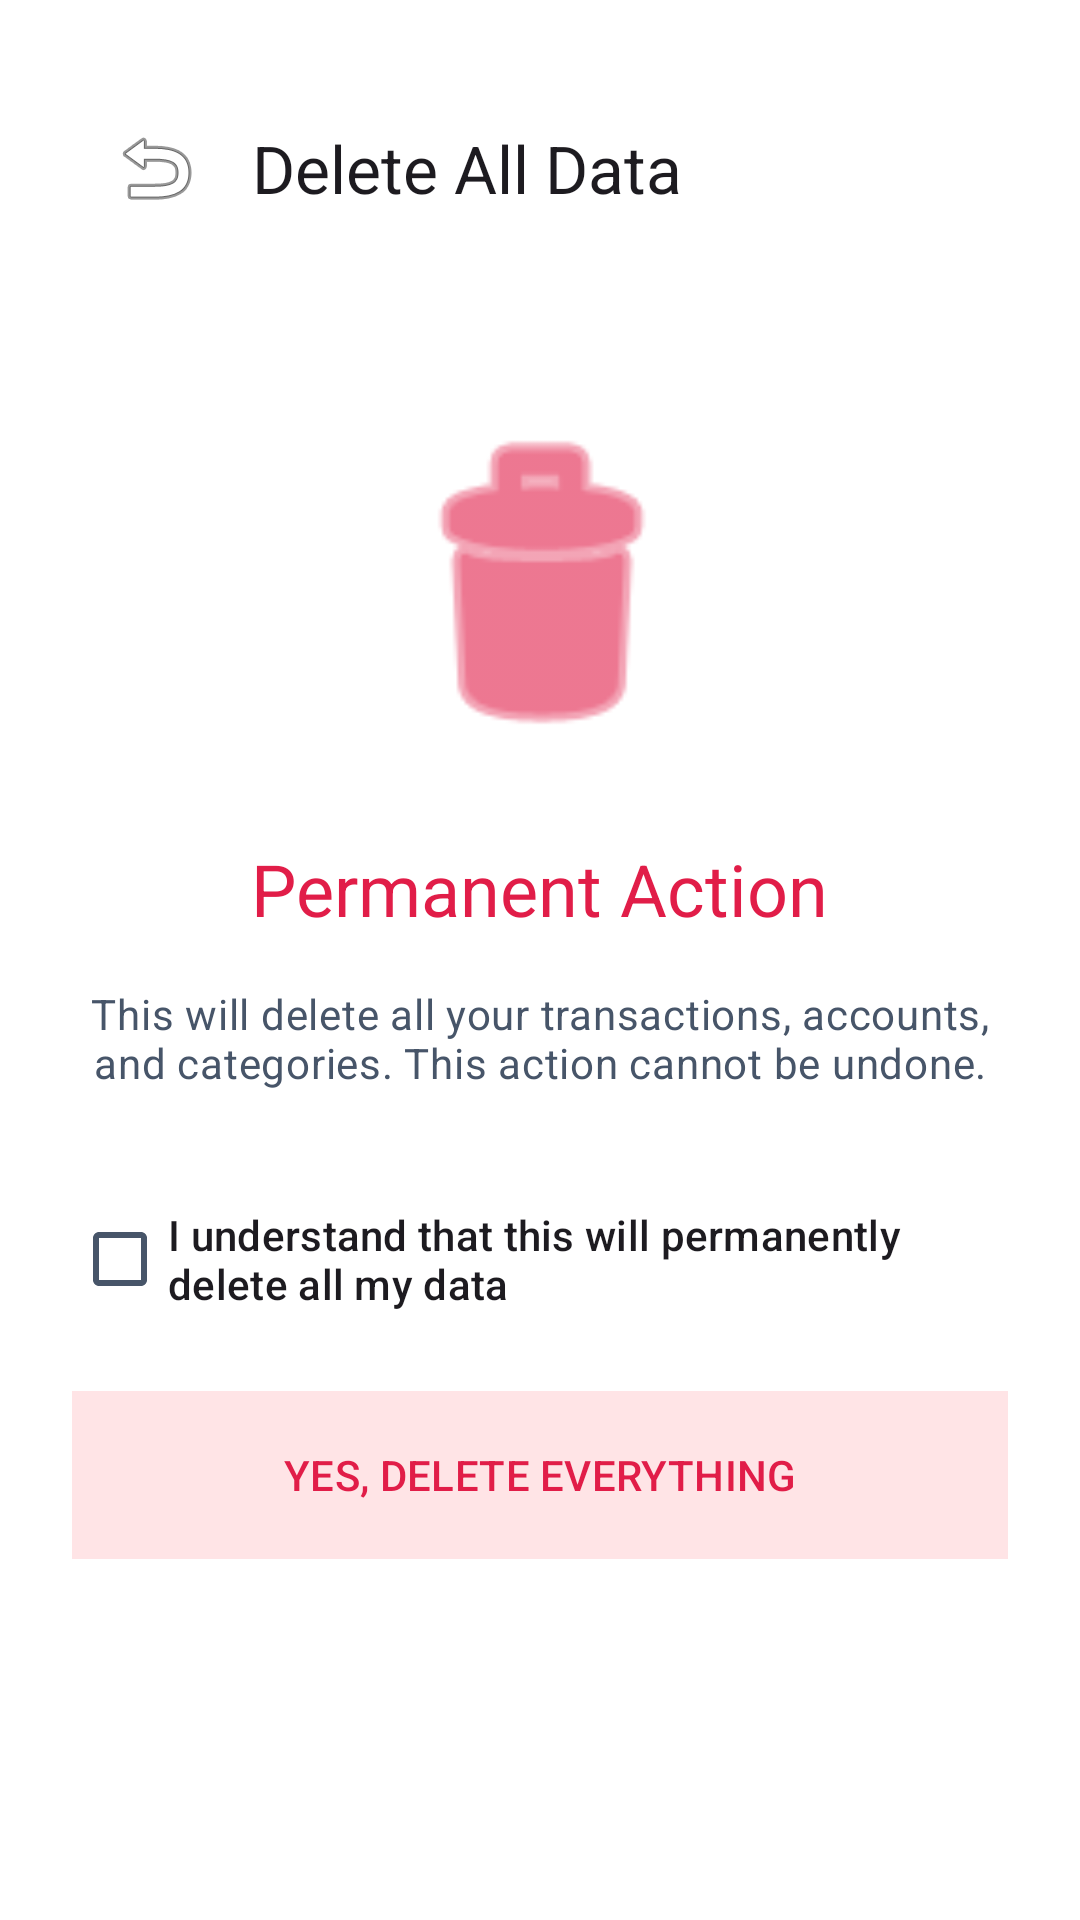

Write the Android layout XML for this screen, with the resource values it uses.
<!-- AndroidManifest.xml: application theme Theme.MoneyBag -->
<!-- res/layout/fragment_delete_data.xml -->
<?xml version="1.0" encoding="utf-8"?>
<LinearLayout xmlns:android="http://schemas.android.com/apk/res/android"
    xmlns:app="http://schemas.android.com/apk/res-auto"
    android:layout_width="match_parent"
    android:layout_height="match_parent"
    android:orientation="vertical"
    android:padding="24dp"
    android:gravity="center_horizontal"
    android:background="?attr/colorSurface">

    <com.google.android.material.appbar.MaterialToolbar
        android:id="@+id/toolbar"
        android:layout_width="match_parent"
        android:layout_height="?attr/actionBarSize"
        app:navigationIcon="@android:drawable/ic_menu_revert"
        app:title="Delete All Data" />

    <ImageView
        android:layout_width="120dp"
        android:layout_height="120dp"
        android:layout_marginTop="48dp"
        android:src="@android:drawable/ic_menu_delete"
        app:tint="?attr/colorError" />

    <TextView
        android:layout_width="wrap_content"
        android:layout_height="wrap_content"
        android:layout_marginTop="24dp"
        android:text="Permanent Action"
        android:textAppearance="@style/TextAppearance.Material3.HeadlineSmall"
        android:textColor="?attr/colorError" />

    <TextView
        android:layout_width="match_parent"
        android:layout_height="wrap_content"
        android:layout_marginTop="16dp"
        android:gravity="center"
        android:text="This will delete all your transactions, accounts, and categories. This action cannot be undone."
        android:textAppearance="@style/TextAppearance.Material3.BodyMedium"
        android:textColor="?attr/colorOnSurfaceVariant" />

    <com.google.android.material.checkbox.MaterialCheckBox
        android:id="@+id/checkConfirm"
        android:layout_width="match_parent"
        android:layout_height="wrap_content"
        android:layout_marginTop="32dp"
        android:text="I understand that this will permanently delete all my data"
        android:textAppearance="@style/TextAppearance.Material3.LabelLarge" />

    <com.google.android.material.button.MaterialButton
        android:id="@+id/btnDeleteAll"
        style="@style/Widget.Material3.Button.TonalButton"
        android:layout_width="match_parent"
        android:layout_height="64dp"
        android:layout_marginTop="16dp"
        android:enabled="false"
        android:text="YES, DELETE EVERYTHING"
        android:textColor="?attr/colorError"
        app:backgroundTint="?attr/colorErrorContainer"
        app:cornerRadius="0dp" />

</LinearLayout>
<!-- resources referenced by this layout -->
<resources>
  <style name="Theme.MoneyBag" parent="Theme.Material3.Light.NoActionBar">
          <item name="colorPrimary">@color/primary</item>
          <item name="colorOnPrimary">@color/onPrimary</item>
          <item name="colorPrimaryContainer">@color/primaryContainer</item>
          <item name="colorOnPrimaryContainer">@color/onPrimaryContainer</item>
  
          <item name="colorSecondary">@color/secondary</item>
          <item name="colorOnSecondary">@color/onSecondary</item>
          <item name="colorSecondaryContainer">@color/secondaryContainer</item>
          <item name="colorOnSecondaryContainer">@color/onSecondaryContainer</item>
  
          <item name="colorTertiary">@color/tertiary</item>
          <item name="colorOnTertiary">@color/onTertiary</item>
          <item name="colorTertiaryContainer">@color/tertiaryContainer</item>
          <item name="colorOnTertiaryContainer">@color/onTertiaryContainer</item>
  
          <item name="colorError">@color/error</item>
          <item name="colorOnError">@color/onError</item>
          <item name="colorErrorContainer">@color/errorContainer</item>
          <item name="colorOnErrorContainer">@color/onErrorContainer</item>
  
          <item name="android:windowBackground">@color/background</item>
          <item name="colorSurface">@color/surface</item>
          <item name="colorOnSurface">@color/onSurface</item>
          <item name="colorSurfaceVariant">@color/surfaceVariant</item>
          <item name="colorOnSurfaceVariant">@color/onSurfaceVariant</item>
          <item name="colorOutline">@color/outline</item>
          <item name="colorOutlineVariant">@color/outlineVariant</item>
  
          <item name="android:statusBarColor">@color/background</item>
          <item name="android:windowLightStatusBar">true</item>
  
          
          <item name="shapeAppearanceSmallComponent">@style/ShapePixelSmall</item>
          <item name="shapeAppearanceMediumComponent">@style/ShapePixelMedium</item>
          <item name="shapeAppearanceLargeComponent">@style/ShapePixelLarge</item>
  
          
          <item name="materialCardViewStyle">@style/PixelCardStyle</item>
      </style>
  <color name="primary">#059669</color>
  <color name="onPrimary">#FFFFFF</color>
  <color name="primaryContainer">#D1FAE5</color>
  <color name="onPrimaryContainer">#064E3B</color>
  <color name="secondary">#334155</color>
  <color name="onSecondary">#FFFFFF</color>
  <color name="secondaryContainer">#E2E8F0</color>
  <color name="onSecondaryContainer">#0F172A</color>
  <color name="tertiary">#0E7490</color>
  <color name="onTertiary">#FFFFFF</color>
  <color name="tertiaryContainer">#CFFAFE</color>
  <color name="onTertiaryContainer">#083344</color>
  <color name="error">#E11D48</color>
  <color name="onError">#FFFFFF</color>
  <color name="errorContainer">#FFE4E6</color>
  <color name="onErrorContainer">#4C0519</color>
  <color name="background">#F8FAFC</color>
  <color name="surface">#FFFFFF</color>
  <color name="onSurface">#0F172A</color>
  <color name="surfaceVariant">#F1F5F9</color>
  <color name="onSurfaceVariant">#475569</color>
  <color name="outline">#CBD5E1</color>
  <color name="outlineVariant">#E2E8F0</color>
  <style name="ShapePixelSmall" parent="ShapeAppearance.Material3.SmallComponent">
          <item name="cornerSize">4dp</item>
      </style>
  <style name="ShapePixelMedium" parent="ShapeAppearance.Material3.MediumComponent">
          <item name="cornerSize">8dp</item>
      </style>
  <style name="ShapePixelLarge" parent="ShapeAppearance.Material3.LargeComponent">
          <item name="cornerSize">12dp</item>
      </style>
  <style name="PixelCardStyle" parent="Widget.Material3.CardView.Elevated">
          <item name="cardElevation">0dp</item>
          <item name="cardBackgroundColor">@color/surface</item>
          <item name="strokeWidth">1dp</item>
          <item name="strokeColor">@color/outlineVariant</item>
          <item name="shapeAppearance">@style/ShapePixelMedium</item>
      </style>
</resources>
